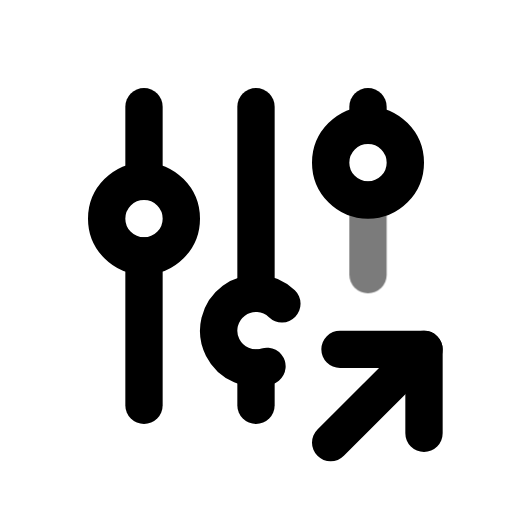
t = 0.00 s
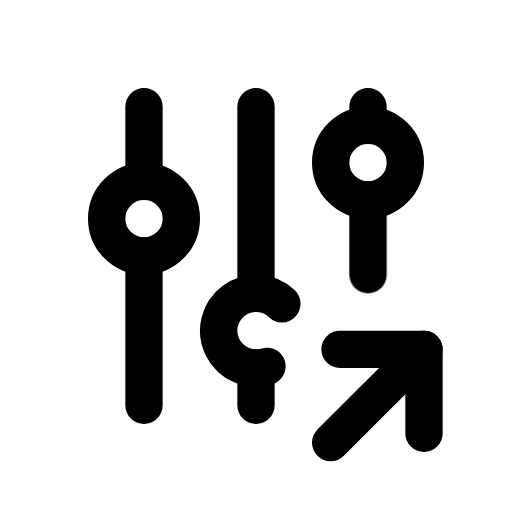
t = 0.70 s
t = 1.14 s: frame unchanged from t = 0.70 s, image omitted
t = 1.64 s: frame unchanged from t = 0.70 s, image omitted
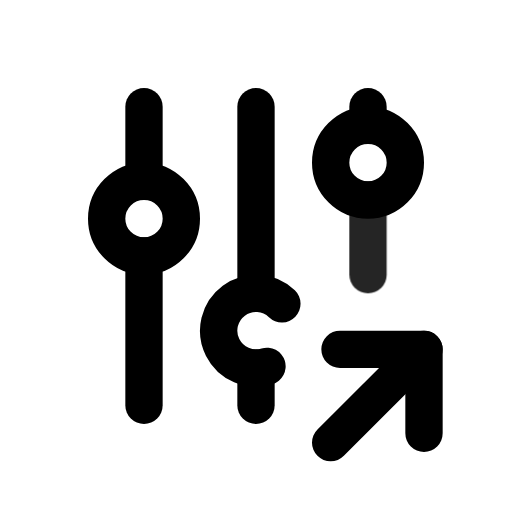
t = 2.16 s
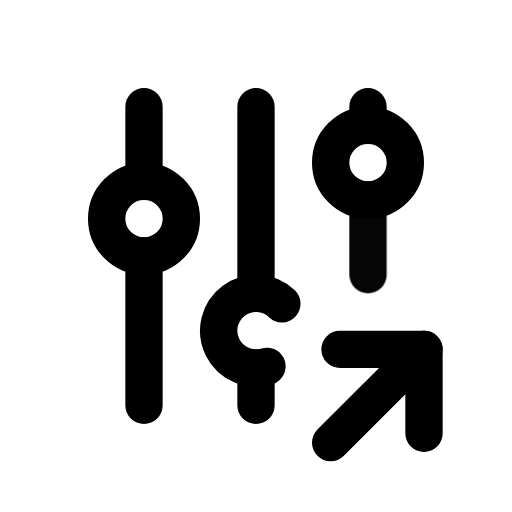
t = 2.95 s

The animated SVG that drew these frames (rendered in a browser with its animation timeline set to each time). Animation: 1 CSS @keyframes rule; one cycle of 3.35 s, repeats indefinitely.

<svg xmlns="http://www.w3.org/2000/svg" width="24" height="24" fill="none" stroke="currentColor" stroke-linecap="round" stroke-linejoin="round" stroke-width="2" viewBox="0 0 24 24">
    <!-- Generated by scripts/icon-expansion/generate.mjs -->
    <!-- Adapted from Tabler Icons 3.34.1.
MIT License

Copyright (c) 2020-2024 Paweł Kuna

Permission is hereby granted, free of charge, to any person obtaining a copy
of this software and associated documentation files (the "Software"), to deal
in the Software without restriction, including without limitation the rights
to use, copy, modify, merge, publish, distribute, sublicense, and/or sell
copies of the Software, and to permit persons to whom the Software is
furnished to do so, subject to the following conditions:

The above copyright notice and this permission notice shall be included in all
copies or substantial portions of the Software.

THE SOFTWARE IS PROVIDED "AS IS", WITHOUT WARRANTY OF ANY KIND, EXPRESS OR
IMPLIED, INCLUDING BUT NOT LIMITED TO THE WARRANTIES OF MERCHANTABILITY,
FITNESS FOR A PARTICULAR PURPOSE AND NONINFRINGEMENT. IN NO EVENT SHALL THE
AUTHORS OR COPYRIGHT HOLDERS BE LIABLE FOR ANY CLAIM, DAMAGES OR OTHER
LIABILITY, WHETHER IN AN ACTION OF CONTRACT, TORT OR OTHERWISE, ARISING FROM,
OUT OF OR IN CONNECTION WITH THE SOFTWARE OR THE USE OR OTHER DEALINGS IN THE
SOFTWARE. -->
    <style>
        @media (prefers-reduced-motion: no-preference) {
            @keyframes ira-exp-pulse { 0%, 100% { opacity: 1; } 22% { opacity: .45; } 40% { opacity: 1; } }
            [data-ira-motion="adjustments-share"] { transform-box: fill-box; transform-origin: center; animation: ira-exp-pulse 2.65s ease-in-out -0.7s infinite; }
        }
    </style>
    <g transform="translate(1.5 1.5) scale(.875)"><path d="M4 10a2 2 0 1 0 4 0a2 2 0 0 0 -4 0"/><path d="M6 4v4"/><path d="M6 12v8"/><path d="M13.387 14.56a2 2 0 1 0 -.798 3.352"/><path d="M12 4v10"/><path d="M12 18v2"/><path d="M16 7a2 2 0 1 0 4 0a2 2 0 0 0 -4 0"/><path d="M18 4v1"/><path d="M16 22l5 -5"/><path d="M21 21.5v-4.5h-4.5"/></g>
    <g data-ira-motion="adjustments-share"><g transform="translate(1.5 1.5) scale(.875)"><path d="M18 9v4"/></g></g>
</svg>
